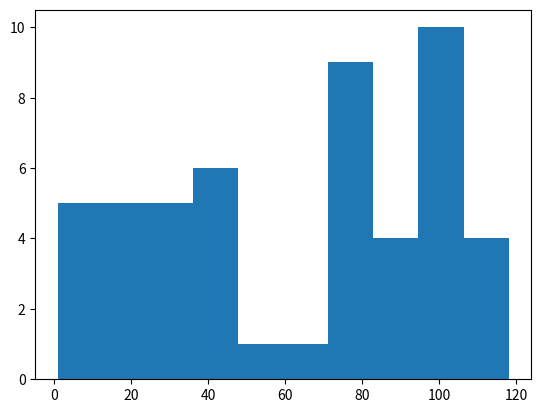

Source code (Python):
import matplotlib.pyplot as plt
import numpy as np
from numpy.core.fromnumeric import size


def draw_hist():
    x = np.random.randint(120, size=50)
    plt.hist(x)


if __name__ == '__main__':
    draw_hist()
    plt.show()
